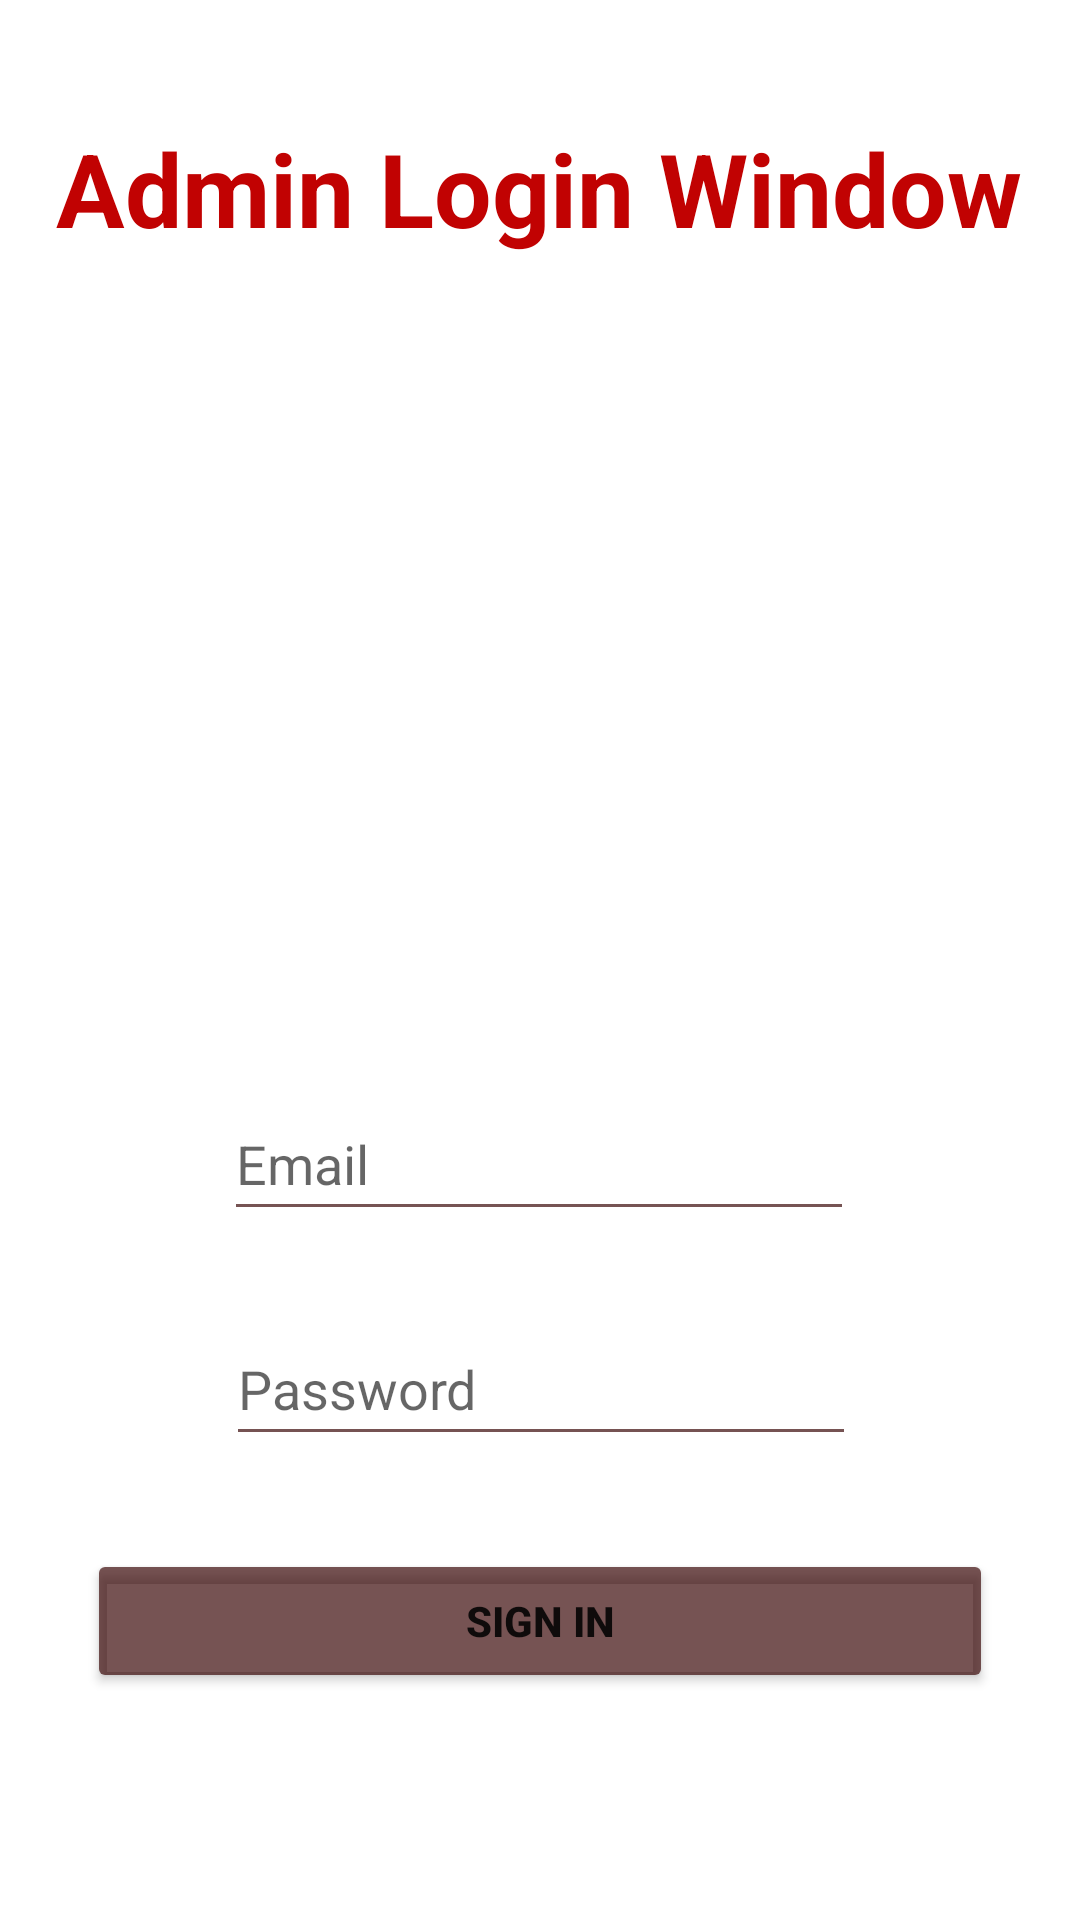

Produce the Android XML layout that renders to this screen, including the resource entries it uses.
<!-- AndroidManifest.xml: application theme Theme.ISCSlotBooking -->
<!-- res/layout/activity_admin_login.xml -->
<?xml version="1.0" encoding="utf-8"?>
<androidx.constraintlayout.widget.ConstraintLayout xmlns:android="http://schemas.android.com/apk/res/android"
    xmlns:app="http://schemas.android.com/apk/res-auto"
    xmlns:tools="http://schemas.android.com/tools"
    android:layout_width="match_parent"
    android:layout_height="match_parent"
    tools:context=".AdminLogin">

    <Button
        android:id="@+id/admin_signin_button"
        android:layout_width="302dp"
        android:layout_height="48dp"
        android:layout_marginLeft="29dp"
        android:layout_marginRight="29dp"
        android:backgroundTint="#AD350202"
        android:text="Sign In"
        android:textStyle="bold"
        app:layout_constraintBottom_toBottomOf="parent"
        app:layout_constraintEnd_toEndOf="parent"
        app:layout_constraintHorizontal_bias="0.495"
        app:layout_constraintStart_toStartOf="parent"
        app:layout_constraintTop_toTopOf="parent"
        app:layout_constraintVertical_bias="0.872" />

    <EditText
        android:id="@+id/admin_Signin_password"
        android:layout_width="wrap_content"
        android:layout_height="wrap_content"
        android:backgroundTint="#AD350202"
        android:ems="10"
        android:hint="Password"
        android:inputType="textPassword"
        android:minHeight="48dp"
        app:layout_constraintBottom_toBottomOf="parent"
        app:layout_constraintEnd_toEndOf="parent"
        app:layout_constraintHorizontal_bias="0.502"
        app:layout_constraintStart_toStartOf="parent"
        app:layout_constraintTop_toTopOf="parent"
        app:layout_constraintVertical_bias="0.739" />

    <EditText
        android:id="@+id/admin_login_emal"
        android:layout_width="wrap_content"
        android:layout_height="wrap_content"
        android:backgroundTint="#AD350202"
        android:ems="10"
        android:hint="Email"
        android:inputType="textEmailAddress"
        android:minHeight="48dp"
        app:layout_constraintBottom_toBottomOf="parent"
        app:layout_constraintEnd_toEndOf="parent"
        app:layout_constraintHorizontal_bias="0.497"
        app:layout_constraintStart_toStartOf="parent"
        app:layout_constraintTop_toTopOf="parent"
        app:layout_constraintVertical_bias="0.612" />

    <ImageView
        android:id="@+id/imageView"
        android:layout_width="404dp"
        android:layout_height="214dp"
        app:layout_constraintBottom_toBottomOf="parent"
        app:layout_constraintEnd_toEndOf="parent"
        app:layout_constraintHorizontal_bias="0.428"
        app:layout_constraintStart_toStartOf="parent"
        app:layout_constraintTop_toTopOf="parent"
        app:layout_constraintVertical_bias="0.268"
        app:srcCompat="@drawable/snu_logo" />

    <TextView
        android:id="@+id/admin_login_window"
        android:layout_width="wrap_content"
        android:layout_height="wrap_content"
        android:text="Admin Login Window"
        android:textColor="#C10202"
        android:textSize="34sp"
        android:textStyle="bold"
        app:layout_constraintBottom_toBottomOf="parent"
        app:layout_constraintEnd_toEndOf="parent"
        app:layout_constraintHorizontal_bias="0.494"
        app:layout_constraintStart_toStartOf="parent"
        app:layout_constraintTop_toTopOf="parent"
        app:layout_constraintVertical_bias="0.067" />
</androidx.constraintlayout.widget.ConstraintLayout>
<!-- resources referenced by this layout -->
<resources>
  <style name="Theme.ISCSlotBooking" parent="Theme.MaterialComponents.DayNight.NoActionBar">
          
          <item name="colorPrimary">#00E5FF</item>
          <item name="colorPrimaryVariant">#00E5FF</item>
          <item name="colorOnPrimary">@color/white</item>
          
          <item name="colorSecondary">#00E5FF</item>
          <item name="colorSecondaryVariant">#00E5FF</item>
          <item name="colorOnSecondary">@color/black</item>
          
          <item name="android:statusBarColor" tools:targetApi="l">?attr/colorPrimaryVariant</item>
          
      </style>
  <!-- not gathered from this repository: default colours our renderer supplied (Android Studio template values) -->
  <color name="black">#FF000000</color>
  <color name="white">#FFFFFFFF</color>
</resources>
